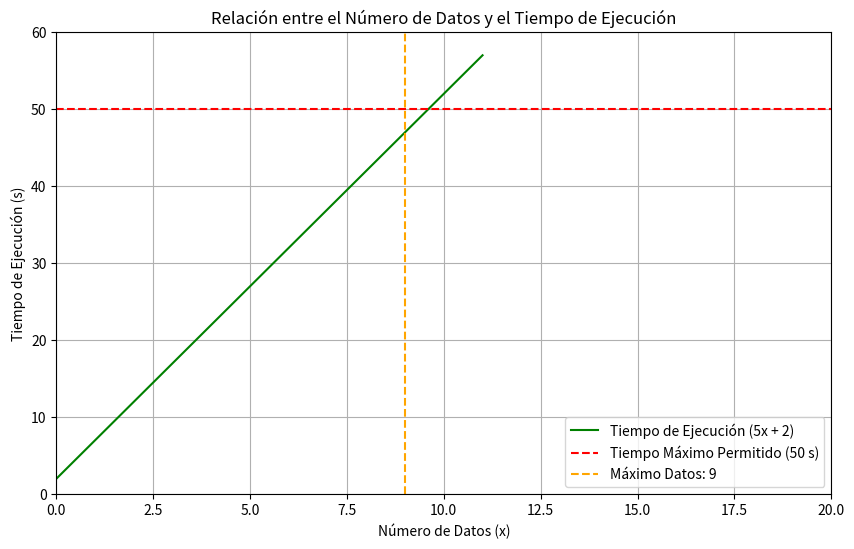

Here is the Python script that generated this plot:
#Un script de Python tarda 5x+2 segundos en procesar x datos. Por cada dato adicional, el tiempo
#de ejecución crece linealmente. Sin embargo, el sistema tiene un límite de tiempo de ejecución de
#50 segundos. ¿Cuál es el número máximo de datos que puede procesar el script?
#
import numpy as np
import matplotlib.pyplot as plt

t_maximo = 50
x = np.arange(0, 12)  
t_ejecucion = 5 * x + 2
x_max = (t_maximo - 2) / 5
maximo_datos = int(x_max)

print(f"El número máximo de datos que puede procesar el script es: {maximo_datos}")
plt.figure(figsize=(10, 6))
plt.plot(x, t_ejecucion, label='Tiempo de Ejecución (5x + 2)', color='green')
plt.axhline(y=t_maximo, color='red', linestyle='--', label='Tiempo Máximo Permitido (50 s)')
plt.axvline(x=maximo_datos, color='orange', linestyle='--', label=f'Máximo Datos: {maximo_datos}')
plt.title('Relación entre el Número de Datos y el Tiempo de Ejecución')
plt.xlabel('Número de Datos (x)')
plt.ylabel('Tiempo de Ejecución (s)')
plt.xlim(0, 20)
plt.ylim(0, 60)
plt.grid()
plt.legend()
plt.show()
